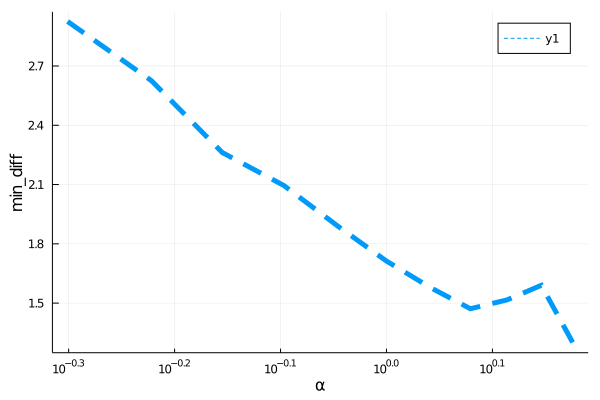

Source data for this figure (header and first rows):
para, error
0.5, 2.925
0.6, 2.625
0.7, 2.262
0.8, 2.095
0.9, 1.889
1.0, 1.713
1.1, 1.579
1.2, 1.472
1.3, 1.517
1.4, 1.59
1.5, 1.298
